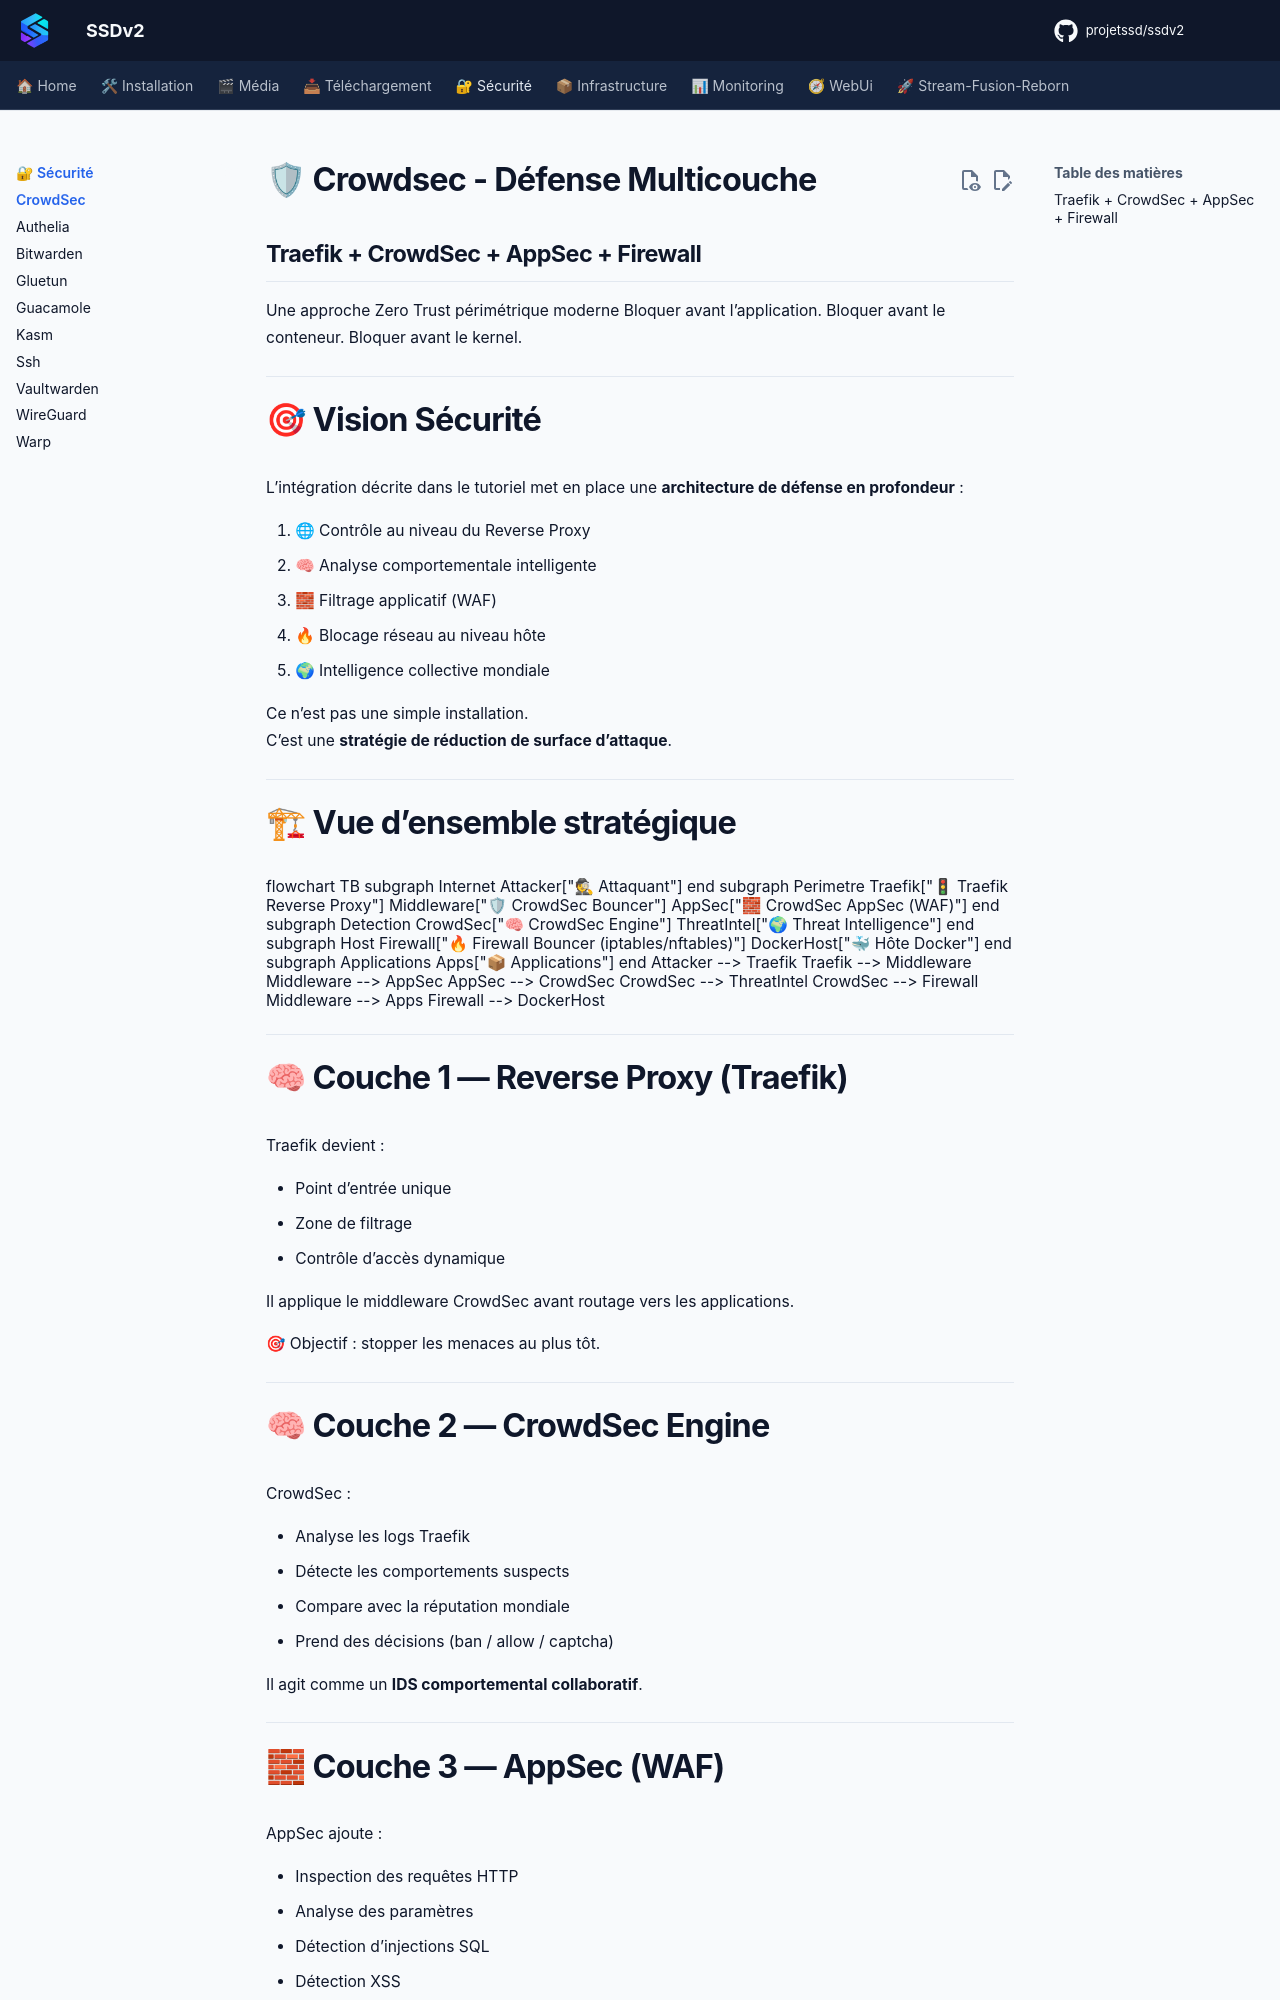

repository: projetssd/ssdv2_docs · page: applications/securite/crowdsec/index.html · generator: mkdocs

# 🛡 Crowdsec - Défense Multicouche  
## Traefik + CrowdSec + AppSec + Firewall

<div class="hero">

Une approche Zero Trust périmétrique moderne  
Bloquer avant l’application. Bloquer avant le conteneur. Bloquer avant le kernel.

</div>

---

# 🎯 Vision Sécurité

L’intégration décrite dans le tutoriel met en place une **architecture de défense en profondeur** :

1. 🌐 Contrôle au niveau du Reverse Proxy  
2. 🧠 Analyse comportementale intelligente  
3. 🧱 Filtrage applicatif (WAF)  
4. 🔥 Blocage réseau au niveau hôte  
5. 🌍 Intelligence collective mondiale  

Ce n’est pas une simple installation.  
C’est une **stratégie de réduction de surface d’attaque**.

---

# 🏗 Vue d’ensemble stratégique

```mermaid
flowchart TB

    subgraph Internet
        Attacker["🕵 Attaquant"]
    end

    subgraph Perimetre
        Traefik["🚦 Traefik Reverse Proxy"]
        Middleware["🛡 CrowdSec Bouncer"]
        AppSec["🧱 CrowdSec AppSec (WAF)"]
    end

    subgraph Detection
        CrowdSec["🧠 CrowdSec Engine"]
        ThreatIntel["🌍 Threat Intelligence"]
    end

    subgraph Host
        Firewall["🔥 Firewall Bouncer (iptables/nftables)"]
        DockerHost["🐳 Hôte Docker"]
    end

    subgraph Applications
        Apps["📦 Applications"]
    end

    Attacker --> Traefik
    Traefik --> Middleware
    Middleware --> AppSec
    AppSec --> CrowdSec
    CrowdSec --> ThreatIntel
    CrowdSec --> Firewall
    Middleware --> Apps
    Firewall --> DockerHost
```

---

# 🧠 Couche 1 — Reverse Proxy (Traefik)

Traefik devient :

- Point d’entrée unique
- Zone de filtrage
- Contrôle d’accès dynamique

Il applique le middleware CrowdSec avant routage vers les applications.

🎯 Objectif : stopper les menaces au plus tôt.

---
